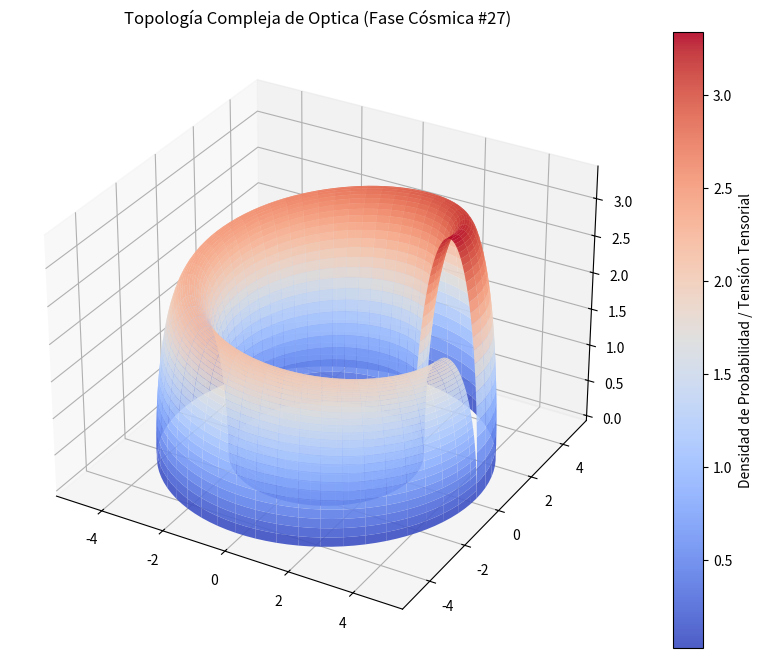

Source code (Python):
%matplotlib inline
# Simulación Cósmica: Optica - Variante 27
import numpy as np
import matplotlib.pyplot as plt
from mpl_toolkits.mplot3d import Axes3D

# Parámetros Físicos Cuánticos/Relativistas
alpha = 3.788
beta = 1.02
gamma = 3.362

u = np.linspace(0, 2 * np.pi, 100)
v = np.linspace(0, np.pi, 100)
U, V = np.meshgrid(u, v)

# Topología Espacio-Temporal Avanzada (Fase Cósmica)
X = (alpha + beta * np.cos(V)) * np.cos(U)
Y = (alpha + beta * np.cos(V)) * np.sin(U)
Z = gamma * np.sin(V) * np.exp(-U/10)

fig = plt.figure(figsize=(12, 8))
ax = fig.add_subplot(111, projection='3d')
surf = ax.plot_surface(X, Y, Z, cmap='coolwarm', edgecolor='none', alpha=0.9)

fig.colorbar(surf, ax=ax, label='Densidad de Probabilidad / Tensión Tensorial')
plt.title(r'Topología Compleja de Optica (Fase Cósmica #27)')
plt.show()
